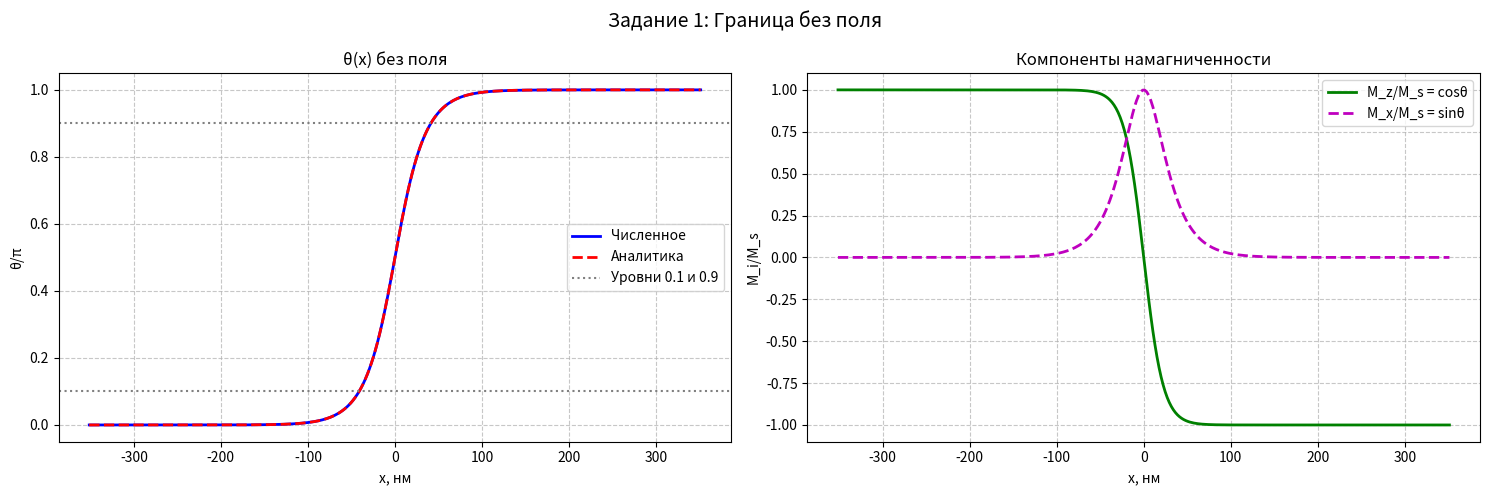
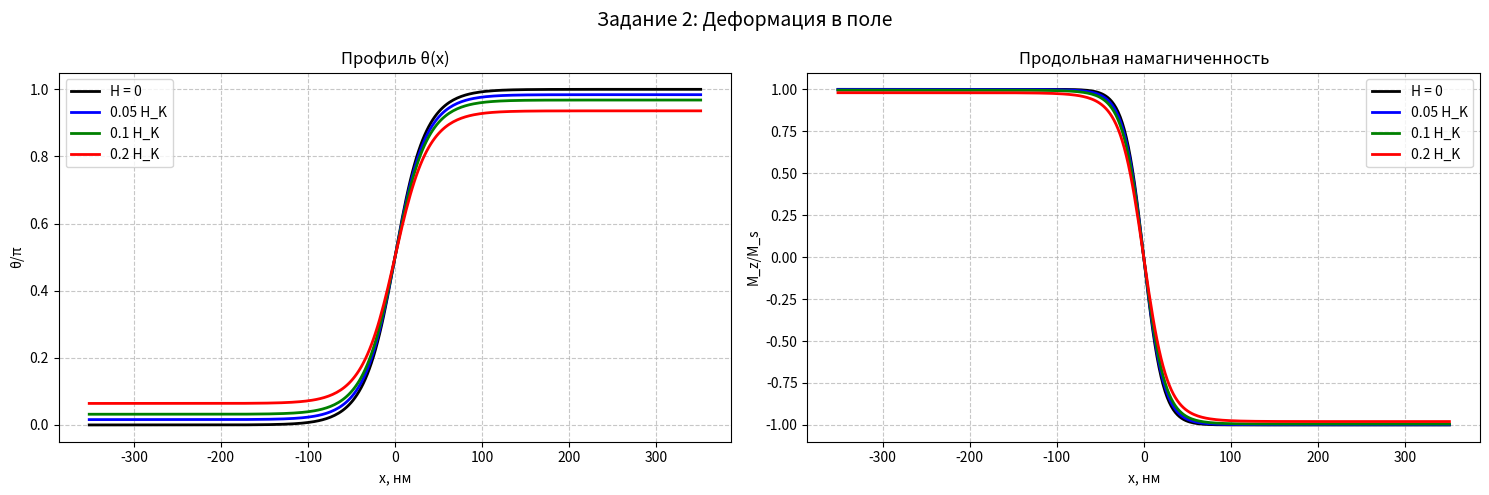
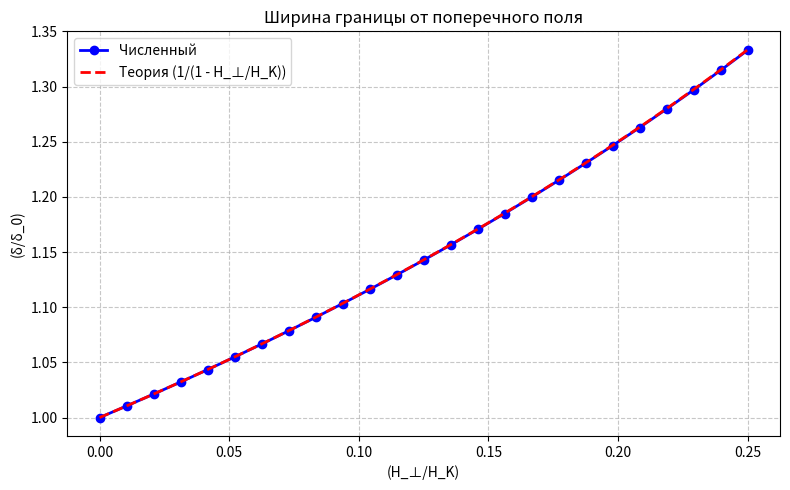

These figures' Python source, in order:
import numpy as np
import matplotlib.pyplot as plt
from scipy.integrate import solve_bvp

A = 2.0e-11
K = 4.0e4
Ms = 1.7e6
mu0 = 4 * np.pi * 1e-7

H_K = 2 * K / (mu0 * Ms)
print(f"Поле анизотропии H_K ={H_K/1000:.1f}кА/м")

d0 = np.sqrt(A / K)
delta0 = np.pi * d0

x_nm = np.linspace(-5 * delta0 * 1e9, 5 * delta0 * 1e9, 300)
x_m = x_nm * 1e-9

def solve_wall(H):
    th0 = np.arcsin(H / H_K) if H < H_K else np.pi/2

    def ode(x, y):
        return np.vstack((y[1], (K/A)*np.sin(y[0])*np.cos(y[0]) - (mu0*Ms/(2*A))*H*np.cos(y[0])))

    def bc(ya, yb):
        return np.array([ya[0] - th0, yb[0] - (np.pi - th0)])

    y_guess = np.zeros((2, len(x_m)))
    y_guess[0] = th0 + (np.pi - 2*th0) * (1 / (1 + np.exp(-x_m / d0)))

    return solve_bvp(ode, bc, x_m, y_guess)

print(" ЗАДАНИЕ 1")
sol0 = solve_wall(0)
th0_res = sol0.sol(x_m)[0]
Mz0 = np.cos(th0_res)
Mx0 = np.sin(th0_res)
th_an = 2 * np.arctan(np.exp(x_m / d0))

# Ширина
x9 = np.interp(np.arccos(0.9), th0_res, x_nm)
x1 = np.interp(np.arccos(0.1), th0_res, x_nm)
w_num = abs(x1 - x9)

print(f"Аналитическая ширина: {delta0*1e9:.2f}нм")
print(f"Численная ширина: {w_num:.2f}нм")

fig1, (ax1, ax2) = plt.subplots(1, 2, figsize=(15, 5))
fig1.suptitle("Задание 1: Граница без поля", fontsize=14)

ax1.plot(x_nm, th0_res / np.pi, 'b-', lw=2, label='Численное')
ax1.plot(x_nm, th_an / np.pi, 'r--', lw=2, label='Аналитика')
ax1.axhline(0.1, color='gray', ls=':', label='Уровни 0.1 и 0.9')
ax1.axhline(0.9, color='gray', ls=':')
ax1.set_xlabel('x, нм')
ax1.set_ylabel(r'θ/π')
ax1.set_title(r'θ(х) без поля')
ax1.grid(True, ls='--', alpha=0.7)
ax1.legend()

ax2.plot(x_nm, Mz0, 'g-', lw=2, label=r'M_z/M_s = cosθ')
ax2.plot(x_nm, Mx0, 'm--', lw=2, label=r'M_x/M_s = sinθ')
ax2.set_xlabel('x, нм')
ax2.set_ylabel(r'M_i/M_s')
ax2.set_title('Компоненты намагниченности')
ax2.grid(True, ls='--', alpha=0.7)
ax2.legend()
plt.tight_layout()
plt.show()


print("ЗАДАНИЕ 2")
fields = [0, 0.05*H_K, 0.1*H_K, 0.2*H_K]
lbls = ['H = 0','0.05 H_K','0.1 H_K','0.2 H_K']
clrs = ['k','b','g','r']

fig2, (ax3, ax4) = plt.subplots(1, 2, figsize=(15, 5))
fig2.suptitle("Задание 2: Деформация в поле", fontsize=14)

for i, H in enumerate(fields):
    sol = solve_wall(H)
    th = sol.sol(x_m)[0]

    ax3.plot(x_nm, th / np.pi, color=clrs[i], lw=2, label=lbls[i])
    ax4.plot(x_nm, np.cos(th), color=clrs[i], lw=2, label=lbls[i])

ax3.set_xlabel('x, нм')
ax3.set_ylabel(r'θ/π')
ax3.set_title(r'Профиль θ(х)')
ax3.grid(True, ls='--', alpha=0.7)
ax3.legend()

ax4.set_xlabel('x, нм')
ax4.set_ylabel(r'M_z/M_s')
ax4.set_title('Продольная намагниченность')
ax4.grid(True, ls='--', alpha=0.7)
ax4.legend()
plt.tight_layout()
plt.show()

print("Проверка центра:")
for i, H in enumerate(fields):
    sol = solve_wall(H)
    th = sol.sol(x_m)[0]
    idx = np.argmin(np.abs(th - np.pi/2))
    print(f"{lbls[i]:>8}: x = {x_nm[idx]:.2f} нм")


print("ЗАДАНИЕ 3")
def get_w(sol):
    max_slope = np.max(np.abs(sol.sol(x_m)[1]))
    return np.pi / max_slope

h_arr = np.linspace(0, 0.25, 25)
w0_max = get_w(solve_wall(0))

w_list = [get_w(solve_wall(h * H_K)) for h in h_arr]
w_rel = np.array(w_list) / w0_max

plt.figure(figsize=(8, 5))
plt.plot(h_arr, w_rel, 'bo-', lw=2, label='Численный')
plt.plot(h_arr, 1/(1 - h_arr), 'r--', lw=2, label='Теория (1/(1 - H_⊥/H_K))')

plt.xlabel(r'(H_⊥/H_K)')
plt.ylabel(r'(δ/δ_0)')
plt.title('Ширина границы от поперечного поля')
plt.grid(True, ls='--', alpha=0.7)
plt.legend()
plt.tight_layout()
plt.show()
